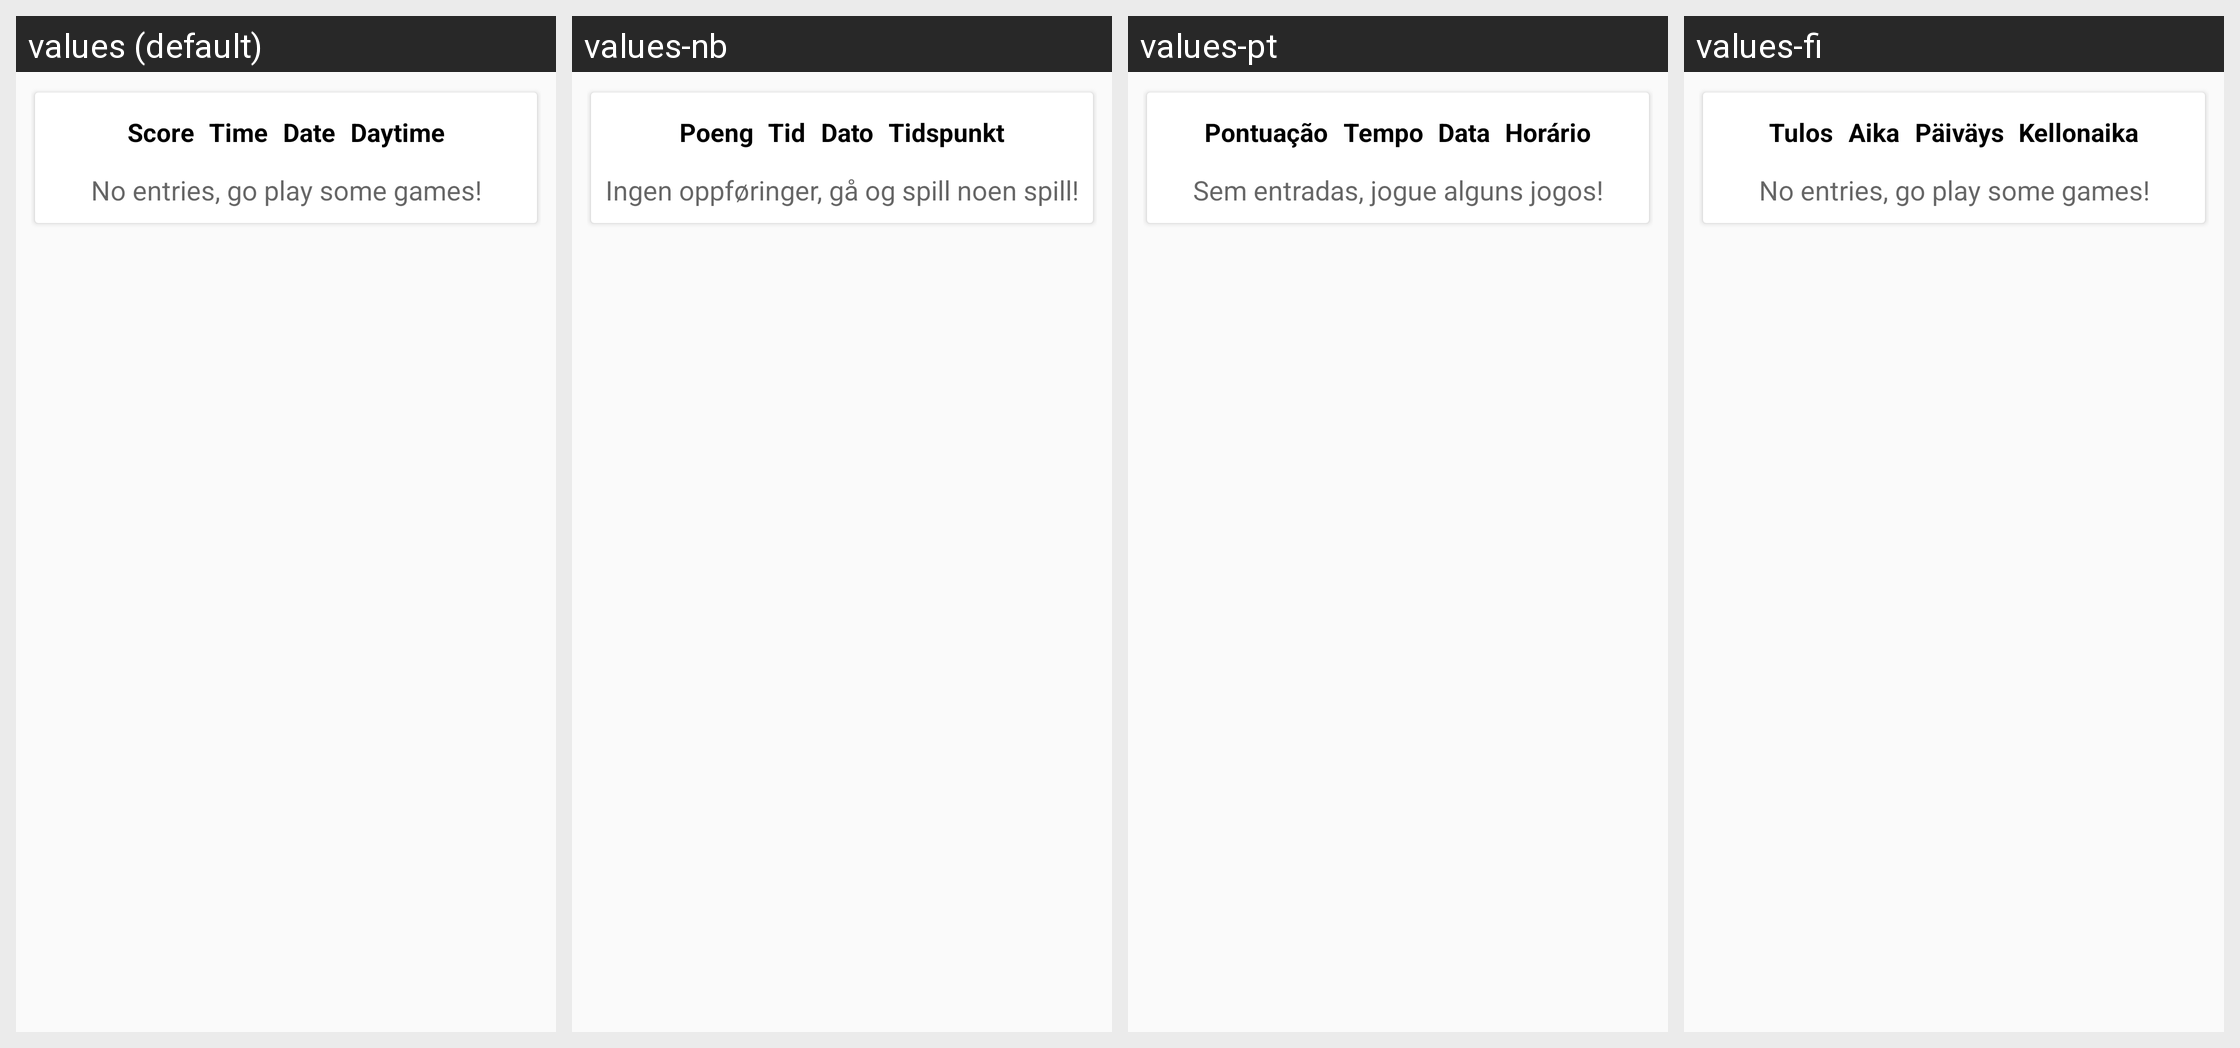

Locale-by-locale string values for the Android screen shown in this grid:
Android screen res/layout/as_statistics_money.xml rendered under 4 locales, left to right: values (default), values-nb, values-pt, values-fi. Device: Nexus 5 (rendered at 1080×1920; each locale shown at half size, 540×960, under a caption strip naming it); theme preferenceInformation.
Other locales in the repository, not shown: values-de, values-eo, values-es, values-fr, values-hu, values-it, values-ja, values-pl, values-pt-rBR, values-tr, values-uk.
Strings drawn on this screen, with the default value and each locale's value (text and hints the layout hard-codes, and strings that could not be matched under every locale, appear in the picture but are not listed):

backgroundsFortyMove
  values: Score
  values-nb: Poeng
  values-pt: Pontuação
  values-fi: Tulos

starThis_5r
  values: Time
  values-nb: Tid
  values-pt: Tempo
  values-fi: Aika

blackVolume
  values: Date
  values-nb: Dato
  values-pt: Data
  values-fi: Päiväys

newsLight
  values: No entries, go play some games!
  values-nb: Ingen oppføringer, gå og spill noen spill!
  values-pt: Sem entradas, jogue alguns jogos!
  values-fi: No entries, go play some games!  [not translated; the default value is used]
